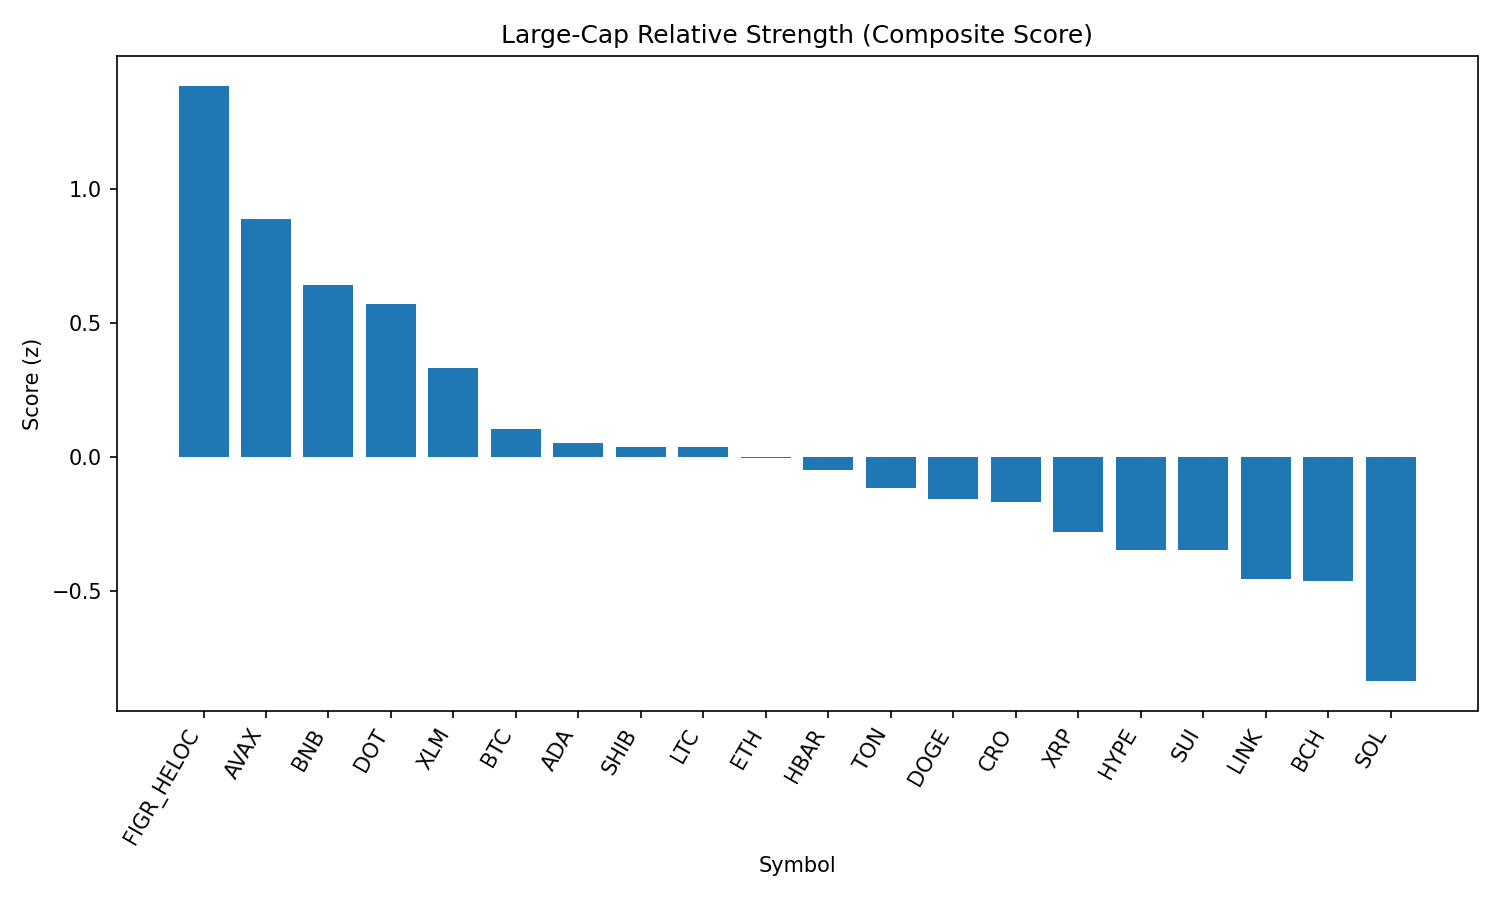

Data behind this chart, as committed beside it:
rank, name, symbol, price, pct_1h, pct_24h, pct_7d, pct_1h_vs_btc, pct_24h_vs_btc, pct_7d_vs_btc, market_cap_rank, market_cap, volume_usd, score
1, Figure Heloc, FIGR_HELOC, 1.017, 0.9777, -1.453, 2.761, 0.8642, -0.4647, 1.5, 17, 12451486582, 9364320, 1.383
2, Avalanche, AVAX, 24.44, 0.1854, 0.2881, 3.307, 0.07197, 1.276, 2.045, 23, 10328767255, 290935308, 0.8875
3, BNB, BNB, 859.2, -0.1051, 1.07, 0.1481, -0.2186, 2.058, -1.114, 5, 119589509755, 968839176, 0.6416
4, Polkadot, DOT, 3.81, 0.2003, -0.2062, 0.8601, 0.08691, 0.782, -0.4016, 35, 5796872908, 154080552, 0.5698
5, Stellar, XLM, 0.3561, 0.2363, -0.7389, -0.0779, 0.1229, 0.2493, -1.34, 22, 11295347901, 94984038, 0.3315
6, Bitcoin, BTC, 110157, 0.1134, -0.9882, 1.262, 0.0, 0.0, 0.0, 1, 2194006271086, 25058719022, 0.1051
7, Cardano, ADA, 0.8205, 0.1434, -1.02, 0.3152, 0.02997, -0.03189, -0.9465, 11, 29949186381, 898735415, 0.05085
8, Shiba Inu, SHIB, 1.225e-05, 0.1395, -0.9328, -0.8094, 0.0261, 0.05538, -2.071, 31, 7221789940, 125731163, 0.03819
9, Litecoin, LTC, 112, 0.06026, -0.8753, 1.841, -0.05318, 0.1129, 0.5793, 28, 8545075506, 285204296, 0.03736
10, Ethereum, ETH, 4273, 0.09173, -0.8444, -2.068, -0.02171, 0.1438, -3.33, 2, 515870405158, 15682210416, -0.002839
11, Hedera, HBAR, 0.2154, 0.2707, -1.292, -4.182, 0.1573, -0.3041, -5.444, 25, 9131848538, 97607752, -0.04834
12, Toncoin, TON, 3.06, 0.1678, -1.199, -2.558, 0.05434, -0.2112, -3.819, 30, 7847070724, 104105986, -0.1153
13, Dogecoin, DOGE, 0.2141, -0.03842, -0.7353, -0.5087, -0.1519, 0.2529, -1.77, 9, 32278225929, 1193688577, -0.1572
14, Cronos, CRO, 0.2675, 0.01848, 0.4278, -17.2, -0.09496, 1.416, -18.46, 26, 8994117526, 84494006, -0.1698
15, XRP, XRP, 2.8, -0.01977, -1.089, -0.218, -0.1332, -0.1003, -1.48, 4, 166904464241, 2593868850, -0.2811
16, Hyperliquid, HYPE, 45.79, -0.1092, -1.217, 3.817, -0.2226, -0.2292, 2.555, 18, 12423252224, 221120332, -0.3454
17, Sui, SUI, 3.33, 0.03409, -1.534, 1.482, -0.07935, -0.5456, 0.2199, 20, 11899407970, 498296812, -0.3462
18, Chainlink, LINK, 22.08, -0.02492, -0.9674, -5.537, -0.1384, 0.02078, -6.799, 13, 14970262118, 579282899, -0.4554
19, Bitcoin Cash, BCH, 597.7, 0.1453, -2.88, 10.15, 0.03188, -1.892, 8.884, 19, 11908164834, 436482926, -0.4632
20, Solana, SOL, 200.1, -0.1467, -1.774, -0.2176, -0.2602, -0.7862, -1.479, 6, 108304147427, 3438555507, -0.836
21, TRON, TRX, 0.3265, -0.143, -1.595, -3.479, -0.2564, -0.6067, -4.741, 10, 30905601678, 578108928, -0.8858
